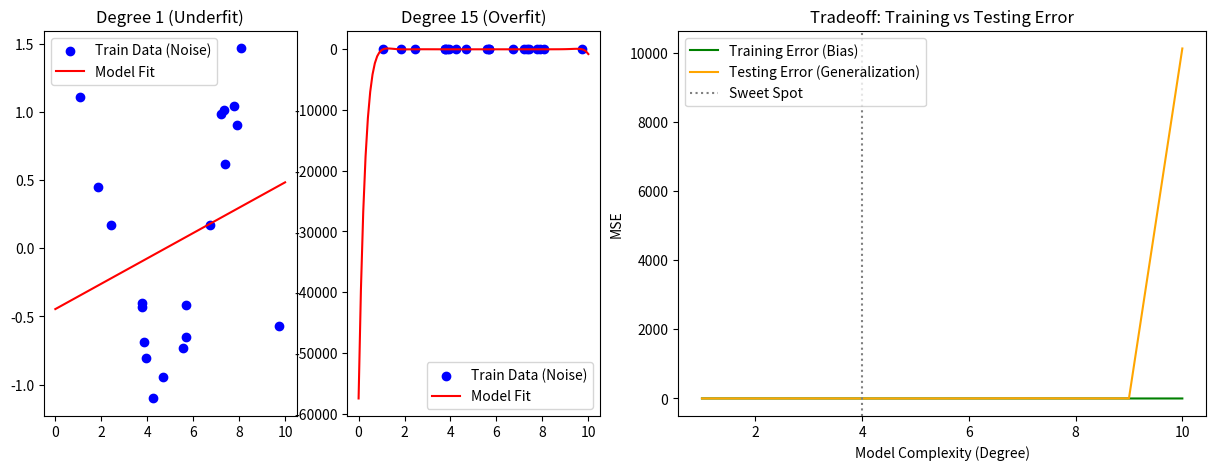

The script that saved this image:
import numpy as np
import matplotlib.pyplot as plt

# Part B - Bias-Variance Tradeoff (Pure NumPy Version)

# 1. Simulate bias–variance tradeoff
# Synthetic Sine Wave Dataset
X = np.sort(np.random.rand(20) * 10) # 20 points from 0 to 10
y = np.sin(X) + np.random.normal(0, 0.2, len(X)) # Sine wave + noise

# Test data (More samples for smooth curve and evaluation)
X_test = np.linspace(0, 10, 100)
y_test = np.sin(X_test)

def calculate_mse(y_true, y_pred):
    return np.mean((y_true - y_pred)**2)

# Plot training vs test data
plt.figure(figsize=(15, 5))

# Fit models of increasing complexity (Degree 1, 15)
degrees = [1, 15]

for i, degree in enumerate(degrees):
    # Fit the polynomial model (mx + c for degree 1, high complexity for 15)
    coeffs = np.polyfit(X, y, degree)
    p = np.poly1d(coeffs)
    
    plt.subplot(1, 4, i + 1)
    plt.scatter(X, y, color='blue', label='Train Data (Noise)')
    plt.plot(X_test, p(X_test), color='red', label='Model Fit')
    plt.title(f"Degree {degree} ({'Underfit' if degree == 1 else 'Overfit'})")
    plt.legend()

# 2. Plot Training Error vs Model Complexity
complexity = list(range(1, 11)) # Testing degrees 1 to 10
train_errors = []
test_errors = []

for degree in complexity:
    coeffs = np.polyfit(X, y, degree)
    p = np.poly1d(coeffs)
    
    train_errors.append(calculate_mse(y, p(X)))
    test_errors.append(calculate_mse(y_test, p(X_test)))

# Visualization of Error Tradeoff
plt.subplot(1, 2, 2)
plt.plot(complexity, train_errors, label='Training Error (Bias)', color='green')
plt.plot(complexity, test_errors, label='Testing Error (Generalization)', color='orange')
plt.axvline(x=4, color='gray', linestyle=':', label='Sweet Spot') # Approximation
plt.title("Tradeoff: Training vs Testing Error")
plt.xlabel("Model Complexity (Degree)")
plt.ylabel("MSE")
plt.legend()

# 3. Explanations
# Bias: High bias means the model is too simple (Degree 1). 
# It can't capture the pattern.
# Variance: High variance means the model is too complex (Degree 15). 
# It connects all the dots of noise.
# Optimal Model: Minimal testing error. This is where we balance 
# simplicity and flexibility.

plt.savefig('bias_variance_plots_pm.png')
print("Bias-Variance plots saved to bias_variance_plots_pm.png")
